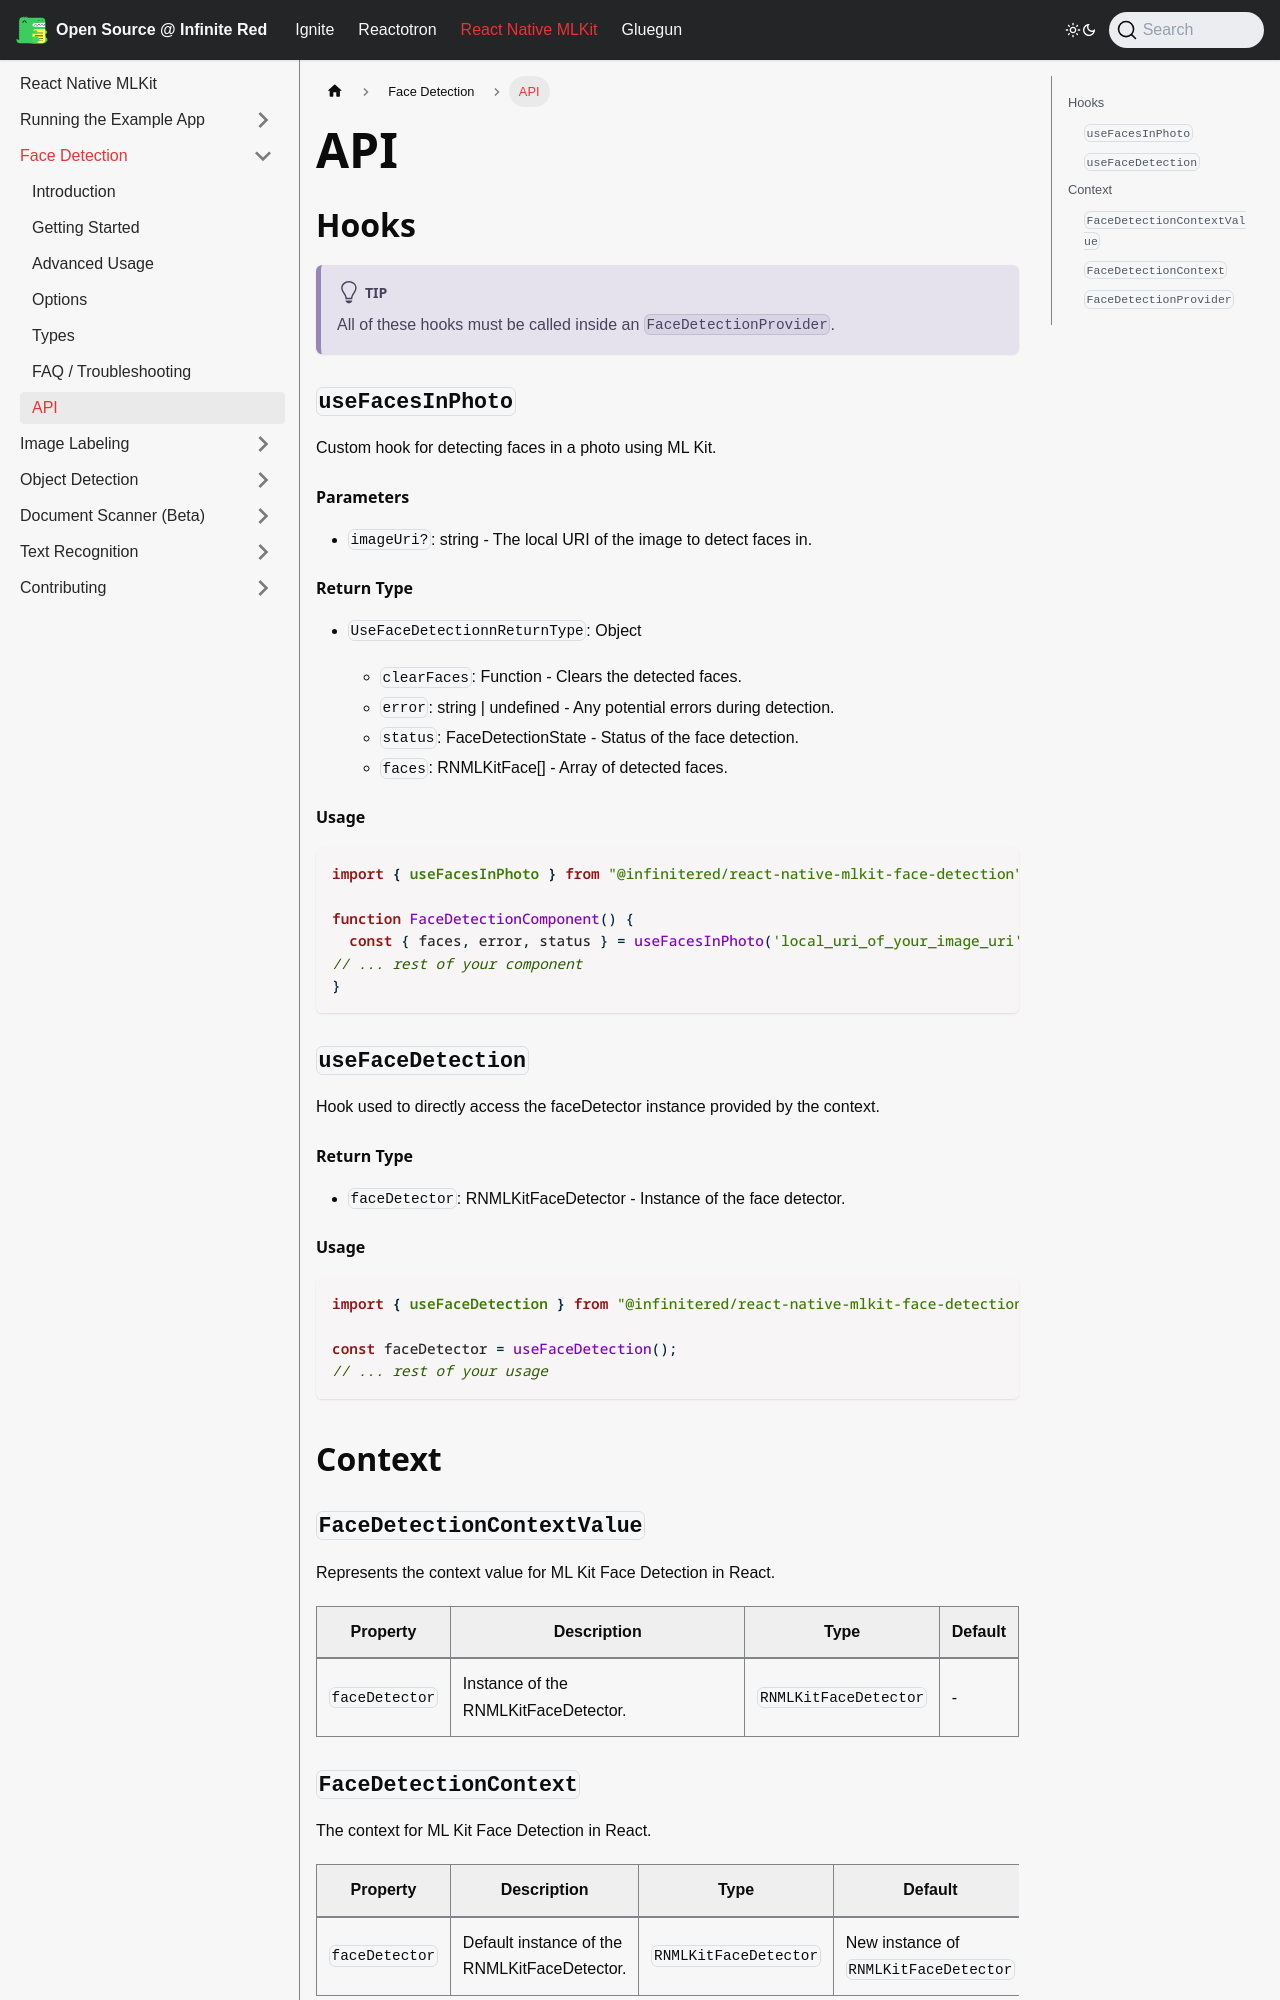

repository: infinitered/ir-docs · page: react-native-mlkit/face-detection/api/index.html · generator: docusaurus

---
sidebar_position: 999
title: API
---

# API

## Hooks

:::tip
All of these hooks must be called inside an `FaceDetectionProvider`.
:::

### `useFacesInPhoto`

Custom hook for detecting faces in a photo using ML Kit.

#### Parameters

- `imageUri?`: string - The local URI of the image to detect faces in.

#### Return Type

- `UseFaceDetectionnReturnType`: Object

    - `clearFaces`: Function - Clears the detected faces.
    - `error`: string | undefined - Any potential errors during detection.
    - `status`: FaceDetectionState - Status of the face detection.
    - `faces`: RNMLKitFace[] - Array of detected faces.

#### Usage

```tsx
import { useFacesInPhoto } from "@infinitered/react-native-mlkit-face-detection";

function FaceDetectionComponent() {
  const { faces, error, status } = useFacesInPhoto('local_uri_of_your_image_uri');
// ... rest of your component
}
```

### `useFaceDetection`

Hook used to directly access the faceDetector instance provided by the context.

#### Return Type

- `faceDetector`: RNMLKitFaceDetector - Instance of the face detector.

#### Usage

```tsx
import { useFaceDetection } from "@infinitered/react-native-mlkit-face-detection";

const faceDetector = useFaceDetection();
// ... rest of your usage
```

## Context

### `FaceDetectionContextValue`

Represents the context value for ML Kit Face Detection in React.

| Property       | Description                          | Type                  | Default |
|----------------|--------------------------------------|-----------------------|---------|
| `faceDetector` | Instance of the RNMLKitFaceDetector. | `RNMLKitFaceDetector` | -       |
